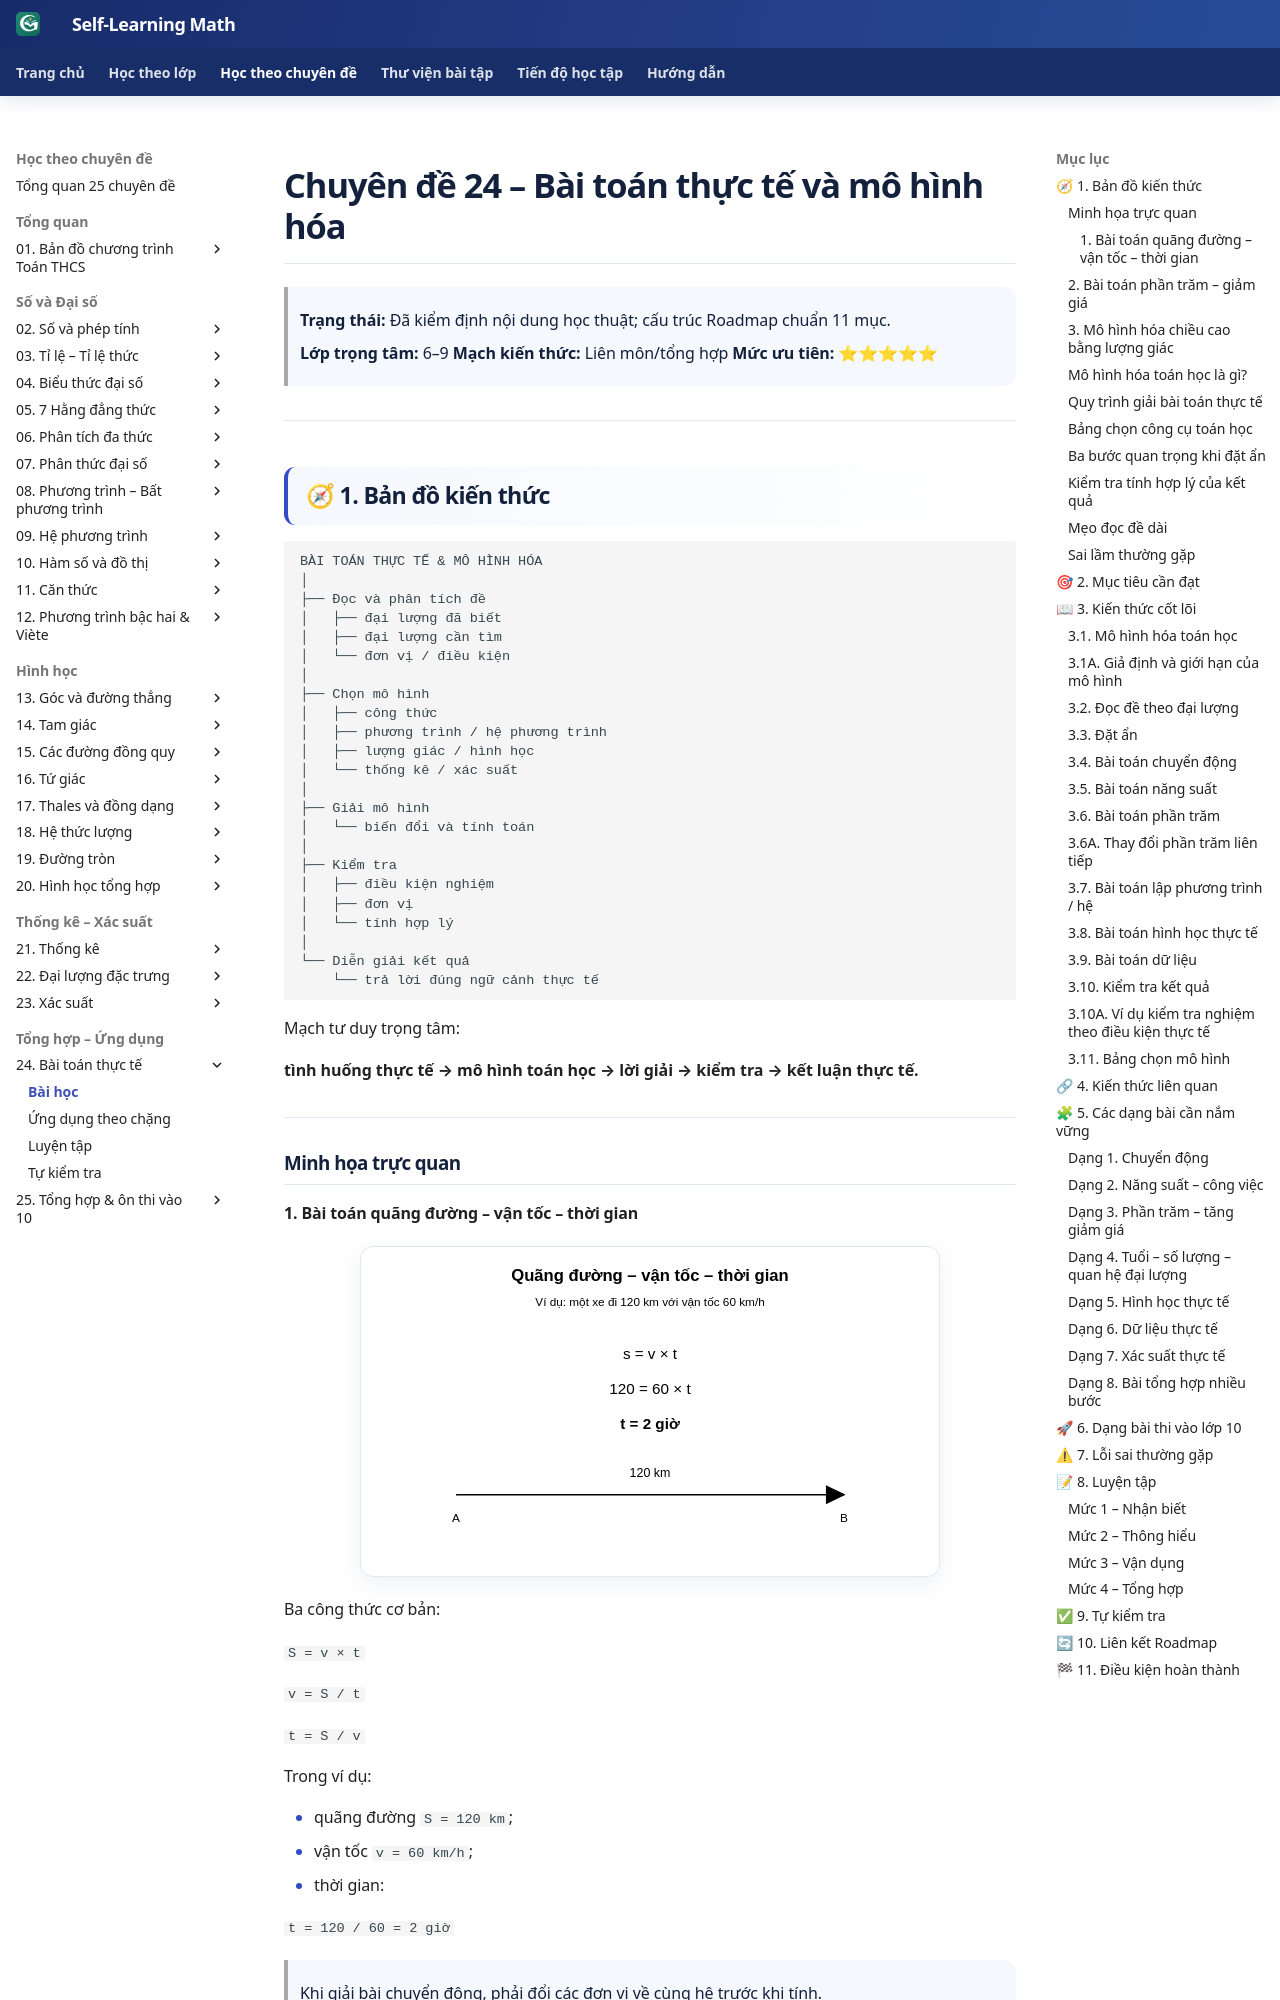

repository: TMA2015/roadmap-toan-thcs · page: kien-thuc/24-bai-toan-thuc-te/index.html · generator: mkdocs

# Chuyên đề 24 – Bài toán thực tế và mô hình hóa

> **Trạng thái:** Đã kiểm định nội dung học thuật; cấu trúc Roadmap chuẩn 11 mục.
>
> **Lớp trọng tâm:** 6–9
> **Mạch kiến thức:** Liên môn/tổng hợp
> **Mức ưu tiên:** ⭐⭐⭐⭐⭐

---

## 🧭 1. Bản đồ kiến thức

```text
BÀI TOÁN THỰC TẾ & MÔ HÌNH HÓA
│
├── Đọc và phân tích đề
│   ├── đại lượng đã biết
│   ├── đại lượng cần tìm
│   └── đơn vị / điều kiện
│
├── Chọn mô hình
│   ├── công thức
│   ├── phương trình / hệ phương trình
│   ├── lượng giác / hình học
│   └── thống kê / xác suất
│
├── Giải mô hình
│   └── biến đổi và tính toán
│
├── Kiểm tra
│   ├── điều kiện nghiệm
│   ├── đơn vị
│   └── tính hợp lý
│
└── Diễn giải kết quả
    └── trả lời đúng ngữ cảnh thực tế
```

Mạch tư duy trọng tâm:

**tình huống thực tế → mô hình toán học → lời giải → kiểm tra → kết luận thực tế.**

![Infographic tổng quan Chuyên đề 24](../../assets/infographics/24/24-01-tong-quan.svg)

---

## Minh họa trực quan

### 1. Bài toán quãng đường – vận tốc – thời gian

<p align="center">
  <img src="../../assets/modeling/24/24-quang-duong-van-toc-thoi-gian.svg"
       alt="Minh họa bài toán quãng đường vận tốc thời gian"
       width="580">
</p>

Ba công thức cơ bản:

`S = v × t`

`v = S / t`

`t = S / v`

Trong ví dụ:

- quãng đường `S = 120 km`;
- vận tốc `v = 60 km/h`;
- thời gian:

`t = 120 / 60 = 2 giờ`

> Khi giải bài chuyển động, phải đổi các đơn vị về cùng hệ trước khi tính.

---

### 2. Bài toán phần trăm – giảm giá

<p align="center">
  <img src="../../assets/modeling/24/24-phan-tram-giam-gia.svg"
       alt="Minh họa bài toán phần trăm và giảm giá"
       width="580">
</p>

Ví dụ một sản phẩm giá `1.200.000 đồng`, giảm `25%`.

Tiền giảm:

`1.200.000 × 25% = 300.000 đồng`

Giá phải trả:

`1.200.000 - 300.000 = 900.000 đồng`

Có thể tính nhanh:

`Giá sau giảm = giá ban đầu × (100% - tỉ lệ giảm)`

Trong ví dụ:

`1.200.000 × 75% = 900.000 đồng`

---

### 3. Mô hình hóa chiều cao bằng lượng giác

<p align="center">
  <img src="../../assets/modeling/24/24-chieu-cao-luong-giac.svg"
       alt="Minh họa bài toán tính chiều cao bằng lượng giác"
       width="580">
</p>

Nếu biết:

- khoảng cách ngang `d`;
- góc nâng `α`;
- chiều cao cần tìm `h`;

thì:

`tan α = h / d`

suy ra:

`h = d × tan α`

Trong bài toán thực tế, nếu góc được đo từ tầm mắt người quan sát thì có thể cần **cộng thêm chiều cao mắt** vào kết quả.

---
